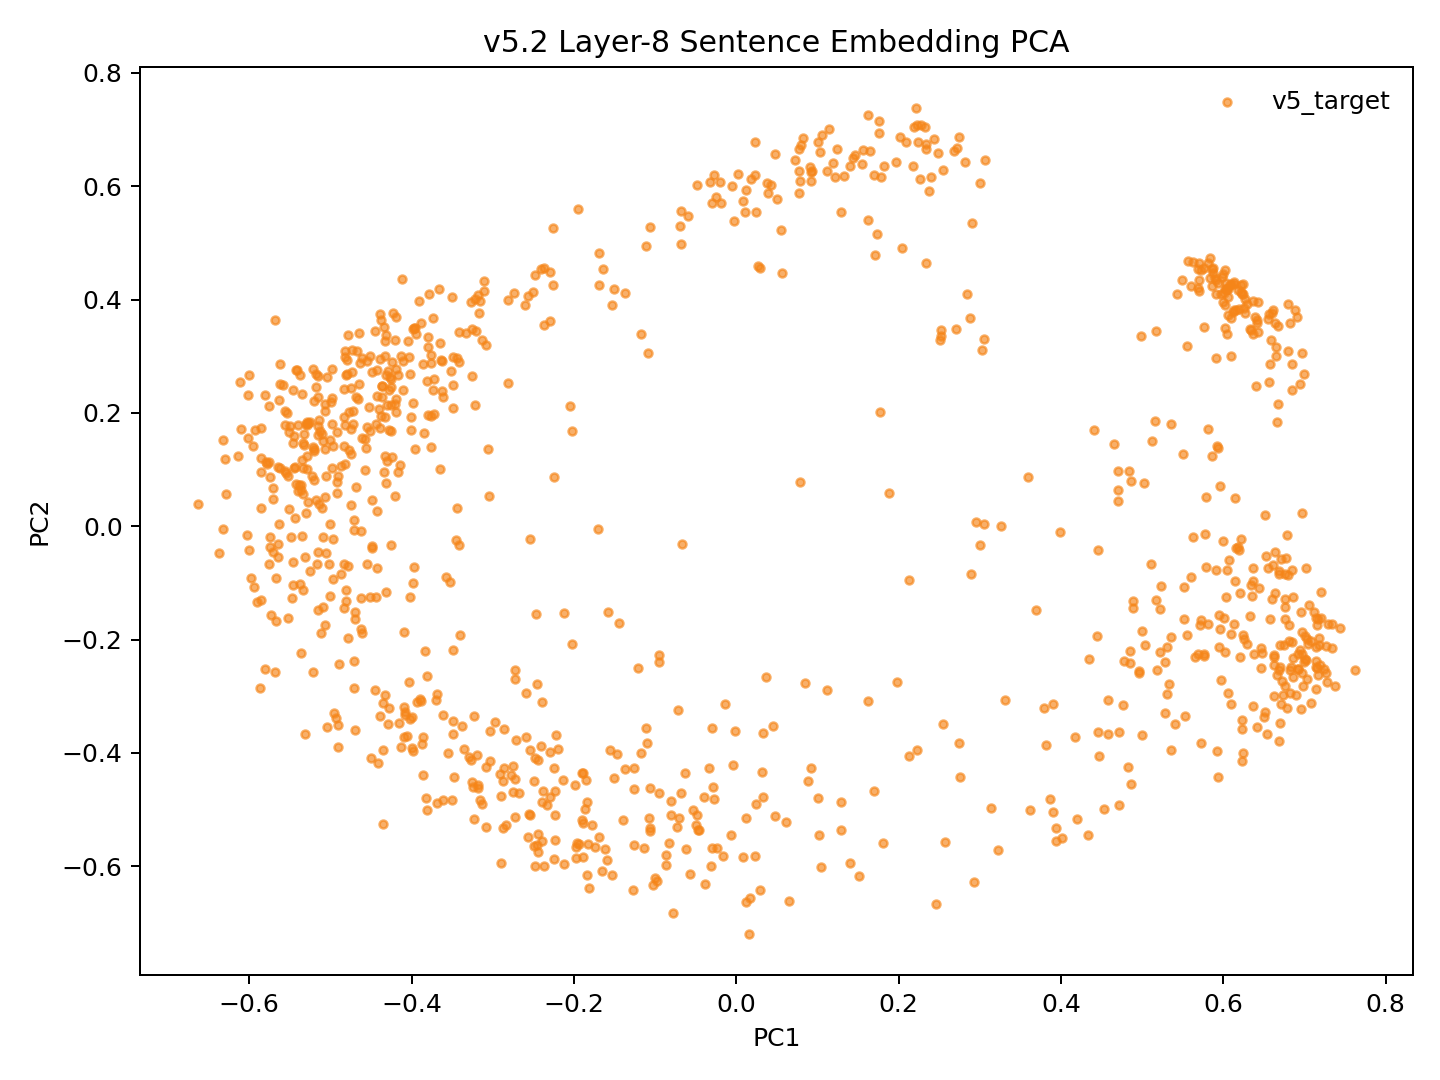

The file beside this chart, header and first rows:
model_key	point_id	language_script	group	x	y	text_preview
v52_weighted_fvt_conv5way_step20000	p0	dtp_Latn	v5_target	-0.2572	-0.5487	Songkuro ginayo lo?
v52_weighted_fvt_conv5way_step20000	p1	eng_Latn	v5_target	-0.51	0.1634	How big will it be?
v52_weighted_fvt_conv5way_step20000	p2	dtp_Latn	v5_target	-0.1848	-0.4468	Langad-langadon ku diya!
v52_weighted_fvt_conv5way_step20000	p3	eng_Latn	v5_target	-0.3805	0.2558	My longing for you is killing me!
v52_weighted_fvt_conv5way_step20000	p4	dtp_Latn	v5_target	0.3899	-0.5038	Tuminongkiad oku id solinaid piginawaan …
v52_weighted_fvt_conv5way_step20000	p5	eng_Latn	v5_target	-0.3259	0.2654	I recently broke up with my boyfriend of…
v52_weighted_fvt_conv5way_step20000	p6	dtp_Latn	v5_target	0.2923	-0.6271	Nokoilo' oku papapanau do korita lolobi …
v52_weighted_fvt_conv5way_step20000	p7	eng_Latn	v5_target	-0.3503	0.4039	I've been able to drive for more than tw…
v52_weighted_fvt_conv5way_step20000	p8	dtp_Latn	v5_target	-0.3811	-0.2644	Luminabus i Tom.
v52_weighted_fvt_conv5way_step20000	p9	eng_Latn	v5_target	-0.5251	-0.07904	Tom was out.
v52_weighted_fvt_conv5way_step20000	p10	dtp_Latn	v5_target	-0.2454	-0.5623	Manu oku poposolon di Tom.
v52_weighted_fvt_conv5way_step20000	p11	eng_Latn	v5_target	-0.4255	0.1684	I want to make Tom jealous.
v52_weighted_fvt_conv5way_step20000	p12	dtp_Latn	v5_target	-0.1969	-0.586	Orohian ko' do kumaau.
v52_weighted_fvt_conv5way_step20000	p13	eng_Latn	v5_target	-0.5704	0.04855	You like swimming.
v52_weighted_fvt_conv5way_step20000	p14	dtp_Latn	v5_target	-0.08634	-0.5793	Au kou mangandad no sominggu?
v52_weighted_fvt_conv5way_step20000	p15	eng_Latn	v5_target	-0.3621	0.292	Couldn't you have just waited a week?
v52_weighted_fvt_conv5way_step20000	p16	dtp_Latn	v5_target	-0.06214	-0.5703	Osonong tomod ura tinan nu mantad doho.
v52_weighted_fvt_conv5way_step20000	p17	eng_Latn	v5_target	-0.434	0.3521	You're in better shape than I am.
v52_weighted_fvt_conv5way_step20000	p18	dtp_Latn	v5_target	-0.1993	-0.4573	Mamadil oku kama dau.
v52_weighted_fvt_conv5way_step20000	p19	eng_Latn	v5_target	-0.4555	0.1752	I'm gonna shoot him.
v52_weighted_fvt_conv5way_step20000	p20	dtp_Latn	v5_target	0.06472	-0.661	Nokoumbal kou nokorongou diti tangon no?
v52_weighted_fvt_conv5way_step20000	p21	eng_Latn	v5_target	-0.4249	0.2457	Have you heard this story already?
v52_weighted_fvt_conv5way_step20000	p22	dtp_Latn	v5_target	0.02361	-0.581	Obuli ko' daa lumisok kaka ri?
v52_weighted_fvt_conv5way_step20000	p23	eng_Latn	v5_target	-0.5151	0.1776	Can you keep a secret?
v52_weighted_fvt_conv5way_step20000	p24	dtp_Latn	v5_target	0.1803	-0.5583	Apagon gatang ilo piano nga lobi apagon …
v52_weighted_fvt_conv5way_step20000	p25	eng_Latn	v5_target	-0.3172	0.3765	A piano is expensive, but a car is more …
v52_weighted_fvt_conv5way_step20000	p26	dtp_Latn	v5_target	-0.07317	-0.5301	Minsingilo' ko' nangku boros Inggilis?
v52_weighted_fvt_conv5way_step20000	p27	eng_Latn	v5_target	-0.4312	0.07644	Do you study English?
v52_weighted_fvt_conv5way_step20000	p28	dtp_Latn	v5_target	0.01221	-0.5156	Milo' oku daa mokianu kamus nu?
v52_weighted_fvt_conv5way_step20000	p29	eng_Latn	v5_target	-0.4427	0.02698	May I borrow your dictionary?
v52_weighted_fvt_conv5way_step20000	p30	dtp_Latn	v5_target	-0.05703	-0.6141	Otopot toi maso id jam nu?
v52_weighted_fvt_conv5way_step20000	p31	eng_Latn	v5_target	-0.5367	0.06334	Is your watch correct?
v52_weighted_fvt_conv5way_step20000	p32	dtp_Latn	v5_target	0.4015	-0.5499	Tinantu i pososoriuk nopo tumau sompomog…
v52_weighted_fvt_conv5way_step20000	p33	eng_Latn	v5_target	-0.2606	0.3897	Some scientists predict that the world o…
v52_weighted_fvt_conv5way_step20000	p34	dtp_Latn	v5_target	-0.2384	-0.4663	Manu ko' do apol?
v52_weighted_fvt_conv5way_step20000	p35	eng_Latn	v5_target	-0.5341	0.1027	Do you like apples?
v52_weighted_fvt_conv5way_step20000	p36	dtp_Latn	v5_target	-0.2292	-0.4775	Mada oku dii.
v52_weighted_fvt_conv5way_step20000	p37	eng_Latn	v5_target	-0.4278	0.1693	I don't think so.
v52_weighted_fvt_conv5way_step20000	p38	dtp_Latn	v5_target	-0.3497	-0.4829	Olumis ilo wotik.
v52_weighted_fvt_conv5way_step20000	p39	eng_Latn	v5_target	-0.5134	0.1869	That's a pretty colour.
v52_weighted_fvt_conv5way_step20000	p40	dtp_Latn	v5_target	0.01557	-0.7191	Au oku nokoilo nunu o taakan ku kosodop.
v52_weighted_fvt_conv5way_step20000	p41	eng_Latn	v5_target	-0.3766	0.2878	I can't remember what I ate last night.
v52_weighted_fvt_conv5way_step20000	p42	dtp_Latn	v5_target	0.04763	-0.5104	Nokoumbal ko' minoi hilo'd Paris di gulu…
v52_weighted_fvt_conv5way_step20000	p43	eng_Latn	v5_target	-0.4196	0.2242	Have you ever been to Paris?
v52_weighted_fvt_conv5way_step20000	p44	dtp_Latn	v5_target	-0.03096	-0.6	Kikaraja isido dot oruhai sabaagi do man…
v52_weighted_fvt_conv5way_step20000	p45	eng_Latn	v5_target	-0.3219	0.2137	She got a part-time job as a typist.
v52_weighted_fvt_conv5way_step20000	p46	dtp_Latn	v5_target	0.2753	-0.4416	Manahak nopo do tunturu tokoro nga onuan…
v52_weighted_fvt_conv5way_step20000	p47	eng_Latn	v5_target	-0.2369	0.4559	Give someone the little finger, and he w…
v52_weighted_fvt_conv5way_step20000	p48	dtp_Latn	v5_target	-0.1976	-0.5652	Muhot oku diya po toruhai kio.
v52_weighted_fvt_conv5way_step20000	p49	eng_Latn	v5_target	-0.3767	0.3017	I want to ask you one last favor.
v52_weighted_fvt_conv5way_step20000	p50	dtp_Latn	v5_target	0.1007	-0.4789	Ih singa nopo nga wowoyoon hiri'd gowuto…
v52_weighted_fvt_conv5way_step20000	p51	eng_Latn	v5_target	-0.2814	0.2534	The lion is the king of the jungle.
v52_weighted_fvt_conv5way_step20000	p52	dtp_Latn	v5_target	-0.3184	-0.4559	Au tagal tikit.
v52_weighted_fvt_conv5way_step20000	p53	eng_Latn	v5_target	-0.5294	0.1013	No tickets are needed.
v52_weighted_fvt_conv5way_step20000	p54	dtp_Latn	v5_target	-0.1618	-0.5701	Au tagal yahai ponongkiboros diolo.
v52_weighted_fvt_conv5way_step20000	p55	eng_Latn	v5_target	-0.3969	0.3505	We don't need to talk to them.
v52_weighted_fvt_conv5way_step20000	p56	dtp_Latn	v5_target	-0.2492	-0.5642	Nunu binoli nu?
v52_weighted_fvt_conv5way_step20000	p57	eng_Latn	v5_target	-0.4824	0.1107	What did you buy?
v52_weighted_fvt_conv5way_step20000	p58	dtp_Latn	v5_target	-0.2477	-0.5991	Obulou ilo tawan.
v52_weighted_fvt_conv5way_step20000	p59	eng_Latn	v5_target	-0.5399	0.06156	The sky is blue.
... 987 more rows
